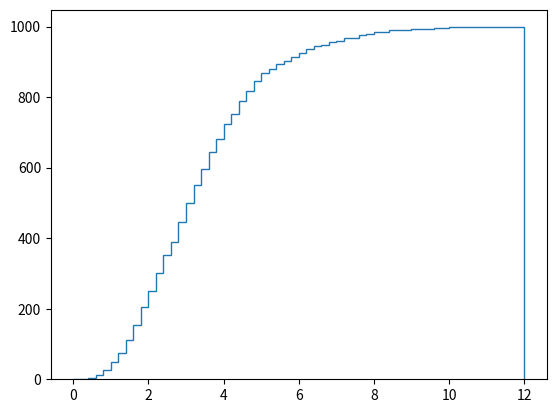

This chart was generated by the following Python code:
# -*- coding: utf-8 -*-
# Example 3.3 (Construction project).
# ===================================
#
# A construction project consists of a large number of activities. Some of these can be completed in parallel (drywall can be ordered while the foundation is being poured), while some cannot commence until others are
# completed (the roof cannot be constructed until the framing is finished). Since the
# durations of the activities are not precisely predictable, the project planners would
# like to take into account this variability when bidding the project because there will
# be penalties for completing the project after the contract date.

# Maximum Path Simulation of the SAN
# ----------------------------------
#
# 1. set s = 0
# 2. repeat $n$ times:
#   1. generate $X1 , X2 , . . . , X5$
#   2. set $Y =$ max$(X1 + X4 , X1 + X3 + X5 , X2 + X5)$
#   3. if $Y > t_p$ then set $s = s + 1$
# 3. estimate $\theta$ by $\hat{\theta} = s/n$

import math, random

# Initialization
class SAN:
    N =  1000
    tp = 5.0

# <codecell>

def constructionsan(seed):
    random.seed(seed)
    X = [random.expovariate(1./1.0) for i in range(5)]
    Y = max(X[0]+X[3], X[0]+X[2] + X[4], X[1] + X[4])
    return Y

# <codecell>

initialseed = 2124
Y = [constructionsan(initialseed + i) for i in range(SAN.N)]
Ytp = [1.0 if Y[i]>SAN.tp else 0 for i in range(SAN.N)]
thetahat = sum(Ytp)/SAN.N
sethetahat = math.sqrt((thetahat*(1-thetahat))/SAN.N)

# Compare to
#
# $Pr\left(Y ≤ t_p\right) = \left(\frac{1}{2} t_p^2 − 3 t_p − 3\right) e^{−2t_p} + \left(−\frac{1}{2} t_p^2 − 3t_p + 3\right) e^{-t_p} + 1 − e^{−3t_p}$
#

Theta = 1 - ( (math.pow(SAN.tp,2) / 2 - 3.0 * SAN.tp - 3) * math.exp(-2 * SAN.tp) \
    + (-1.0/2 *math.pow(SAN.tp, 2) - 3 * SAN.tp + 3) * math.exp(-SAN.tp) + 1.0 - math.exp(-3 * SAN.tp))

# Compare $\hat{\theta}$ from simulation with true value $\theta$ and checking that it is within the standard error $\hat{se}$

print("Compare (thetahat = %6.5f) plus/minus 1.96 * (sehat = %6.5f) to theta = %6.5f" %
      (thetahat, sethetahat, Theta))
lowerlimit = (thetahat - 1.96 * sethetahat)
upperlimit = (thetahat + 1.96 * sethetahat)
print("(%4.3f, %4.3f) %4.3f" % (lowerlimit, upperlimit, Theta))

# $\theta$ is within $\pm 1.96 \hat{se}$ of $\hat{\theta}$

import matplotlib.pyplot as plt
plt.hist(Y, bins = 60, range = (0, 12), histtype = 'step', cumulative=True)
